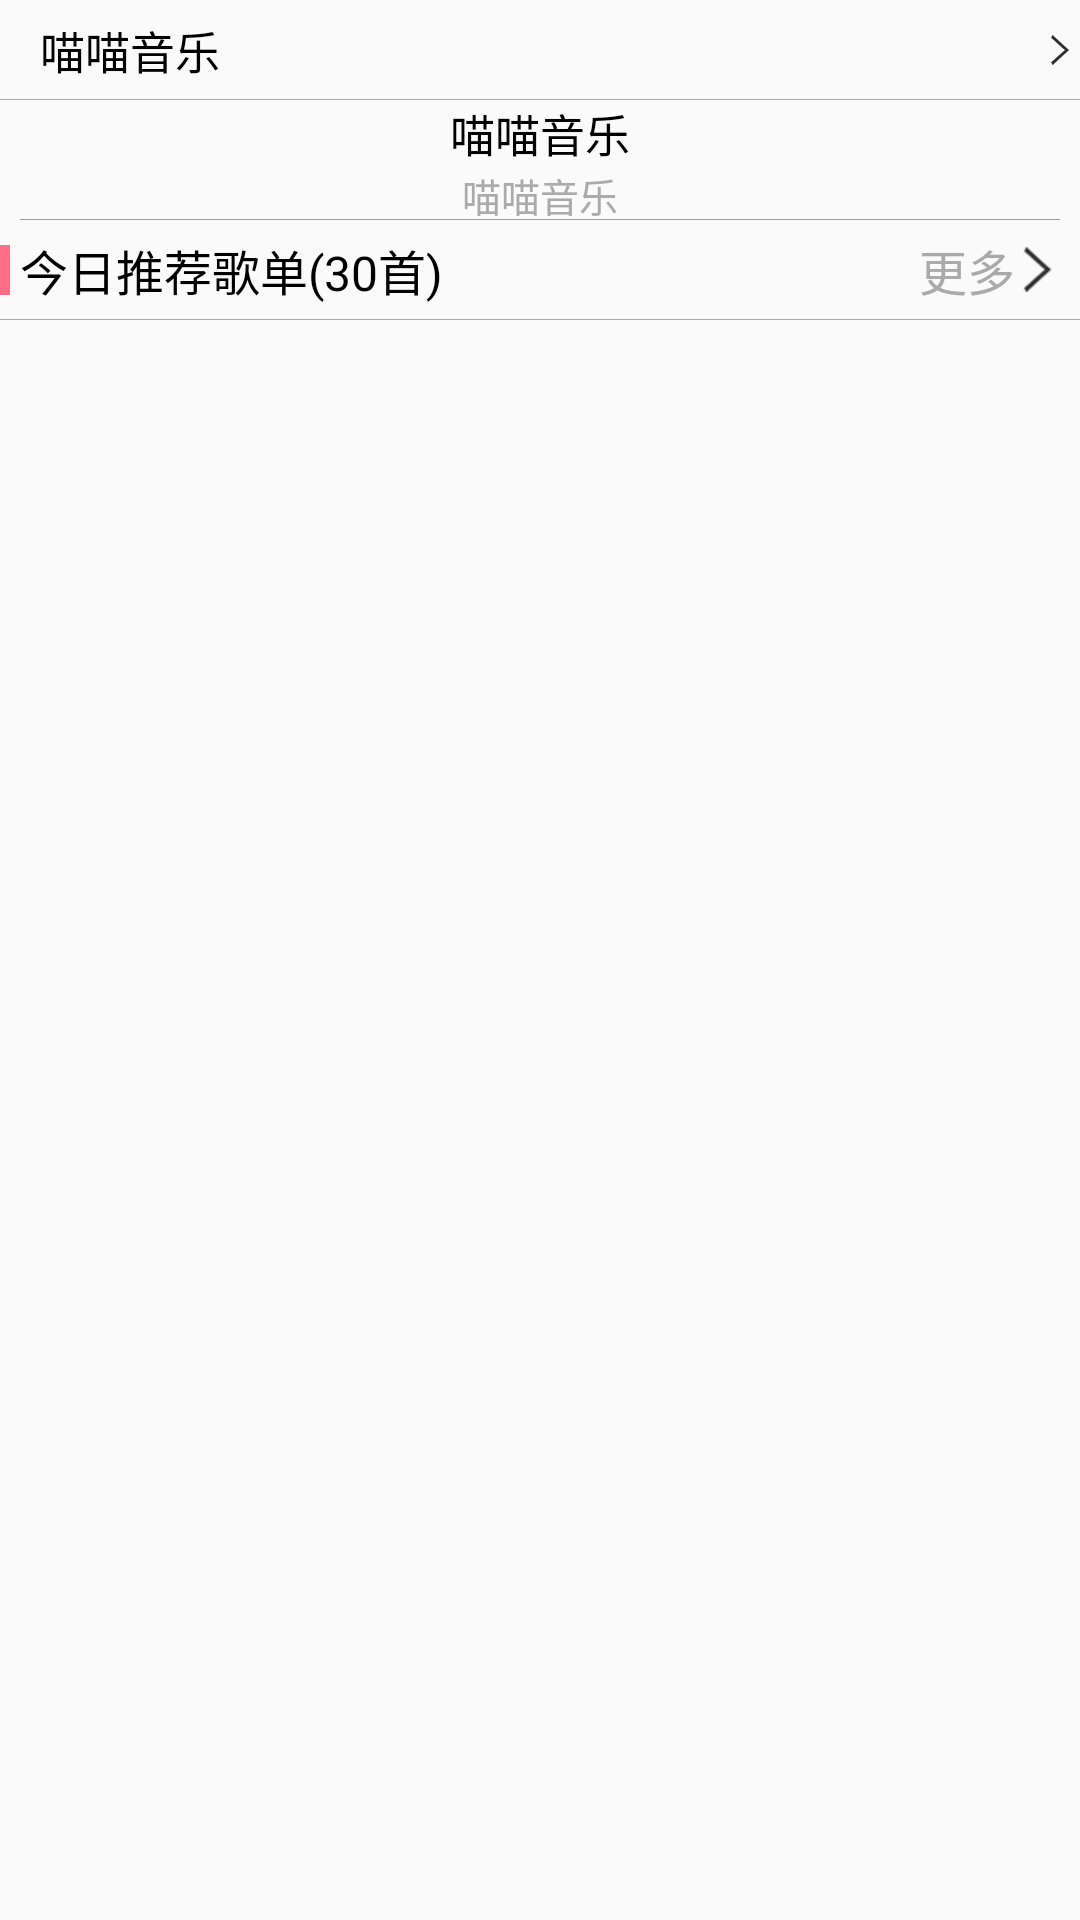

Here is an Android app screen rendered from its layout file. Give the layout XML and the strings, colors and styles it references.
<!-- AndroidManifest.xml: application theme AppTheme -->
<!-- res/layout/fragment_my.xml -->
<?xml version="1.0" encoding="utf-8"?>
<LinearLayout xmlns:android="http://schemas.android.com/apk/res/android"
    android:layout_width="match_parent"
    android:layout_height="match_parent"
    android:orientation="vertical">

    <include layout="@layout/item_four"/>
    <include layout="@layout/item_three" />
    <include layout="@layout/item_two"/>
</LinearLayout>
<!-- res/layout/item_four.xml (included above) -->
<?xml version="1.0" encoding="utf-8"?>
<RelativeLayout xmlns:android="http://schemas.android.com/apk/res/android"
    android:layout_width="match_parent"
    android:layout_height="100px"
    android:background="@drawable/btn_action_bg_selector">

    <ImageView
        android:id="@+id/iv_item_four_image"
        android:layout_width="wrap_content"
        android:layout_height="wrap_content"
        android:layout_centerVertical="true"
        android:padding="20px"
        android:src="@mipmap/ic_launcher" />

    <TextView
        android:id="@+id/tv_item_four_title"
        android:layout_width="wrap_content"
        android:layout_height="wrap_content"
        android:layout_centerVertical="true"
        android:layout_toRightOf="@id/iv_item_four_image"
        android:text="@string/app_name"
        android:textColor="@android:color/black"
        android:textSize="15sp" />

    <ImageView
        android:layout_width="40px"
        android:layout_height="30px"
        android:layout_alignParentRight="true"
        android:layout_centerVertical="true"
        android:src="@drawable/ic_more" />

    <View
        android:layout_width="match_parent"
        android:layout_height="1px"
        android:layout_alignParentBottom="true"
        android:background="@android:color/darker_gray" />
</RelativeLayout>
<!-- res/layout/item_three.xml (included above) -->
<?xml version="1.0" encoding="utf-8"?>
<RelativeLayout xmlns:android="http://schemas.android.com/apk/res/android"
    android:layout_width="match_parent"
    android:layout_height="120px">

    <LinearLayout
        android:layout_width="wrap_content"
        android:layout_height="match_parent"
        android:layout_centerInParent="true"
        android:gravity="center"
        android:orientation="vertical">

        <TextView
            android:id="@+id/tv_item_three_title"
            android:layout_width="wrap_content"
            android:layout_height="wrap_content"
            android:text="@string/app_name"
            android:textColor="@android:color/black"
            android:textSize="15sp" />

        <TextView
            android:id="@+id/tv_three_des"
            android:layout_width="wrap_content"
            android:layout_height="wrap_content"
            android:text="@string/app_name"
            android:textColor="@android:color/darker_gray"
            android:textSize="13sp" />
    </LinearLayout>

    <View
        android:layout_width="match_parent"
        android:layout_height="1px"
        android:layout_alignParentBottom="true"
        android:layout_marginLeft="20px"
        android:layout_marginRight="20px"
        android:background="@color/grey" />
</RelativeLayout>
<!-- res/layout/item_two.xml (included above) -->
<?xml version="1.0" encoding="utf-8"?>
<RelativeLayout xmlns:android="http://schemas.android.com/apk/res/android"
    android:layout_width="match_parent"
    android:layout_height="100px"
    android:background="@drawable/btn_action_bg_selector">

    <View
        android:id="@+id/v_item_two"
        android:layout_width="10px"
        android:layout_height="50px"
        android:layout_centerVertical="true"
        android:background="@color/colorPrimary" />

    <TextView
        android:id="@+id/tv_item_two_title"
        android:layout_width="wrap_content"
        android:layout_height="wrap_content"
        android:layout_centerVertical="true"
        android:paddingLeft="20px"
        android:text="今日推荐歌单(30首)"
        android:textColor="@android:color/black"
        android:textSize="16sp" />

    <TextView
        android:id="@+id/tv_item_two_des"
        android:layout_width="wrap_content"
        android:layout_height="wrap_content"
        android:layout_centerVertical="true"
        android:layout_toLeftOf="@id/iv_item_two_more"
        android:text="更多"
        android:textColor="@android:color/darker_gray"
        android:textSize="16sp" />

    <ImageView
        android:id="@+id/iv_item_two_more"
        android:layout_width="wrap_content"
        android:layout_height="wrap_content"
        android:layout_alignParentRight="true"
        android:layout_centerVertical="true"
        android:layout_marginRight="20px"
        android:src="@drawable/ic_more" />

    <View
        android:layout_width="match_parent"
        android:layout_height="1px"
        android:layout_alignParentBottom="true"
        android:background="@android:color/darker_gray" />
</RelativeLayout>
<!-- resources referenced by this layout -->
<resources>
  <color name="colorPrimary">#ff6e87</color>
  <color name="grey">#9E9E9E</color>
  <!-- drawable btn_action_bg_selector (drawable) -->
  <?xml version="1.0" encoding="utf-8"?>
  <selector xmlns:android="http://schemas.android.com/apk/res/android">
      <item android:drawable="@color/colorBlack_10" android:state_pressed="true" />
  </selector>
  <!-- drawable ic_more: png bitmap (drawable-xhdpi, 15613 bytes) -->
  <string name="app_name">喵喵音乐</string>
  <style name="AppTheme" parent="Theme.AppCompat.Light.DarkActionBar">
          
          <item name="windowActionBar">false</item>
          <item name="windowNoTitle">true</item>
          <item name="colorPrimary">@color/colorPrimary</item>
          <item name="colorPrimaryDark">@color/colorPrimaryDark</item>
          <item name="colorAccent">@color/colorAccent</item>
      </style>
  <color name="colorBlack_10">#10000000</color>
  <color name="colorPrimaryDark">#ff6e87</color>
  <color name="colorAccent">#FF4081</color>
</resources>
